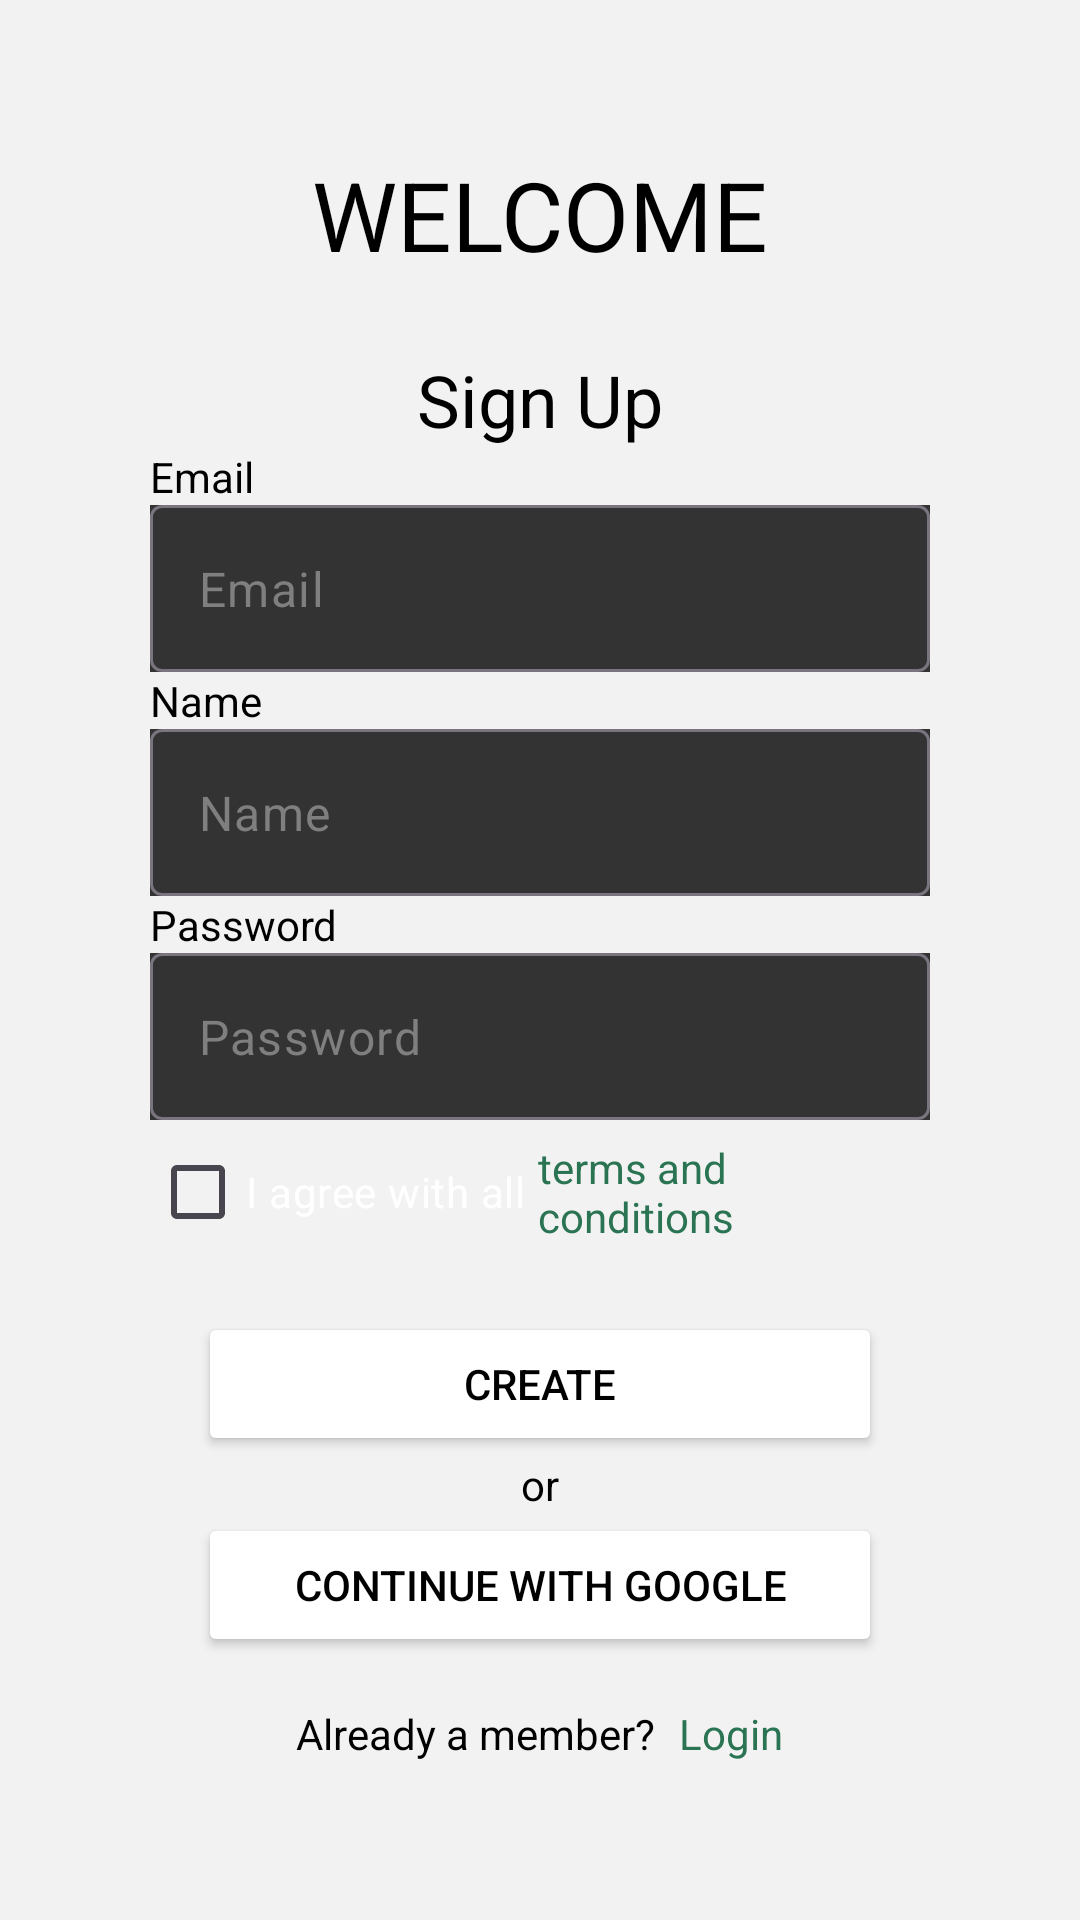

Here is an Android app screen rendered from its layout file. Give the layout XML and the strings, colors and styles it references.
<!-- AndroidManifest.xml: application theme Theme.NearMess -->
<!-- res/layout/activity_sign_up.xml -->
<?xml version="1.0" encoding="utf-8"?>
<LinearLayout xmlns:android="http://schemas.android.com/apk/res/android"
    xmlns:app="http://schemas.android.com/apk/res-auto"
    xmlns:tools="http://schemas.android.com/tools"
    android:layout_width="match_parent"
    android:layout_height="match_parent"
    android:orientation="vertical"
    android:padding="50dp"
    tools:context=".SignUp">

    <TextView
        android:layout_width="wrap_content"
        android:layout_height="wrap_content"
        android:text="@string/welcome"
        android:layout_gravity="center"
        android:textSize="32sp"
        />

    <TextView
        android:layout_width="wrap_content"
        android:layout_height="wrap_content"
        android:text="@string/signup"
        android:layout_gravity="center"
        android:textSize="24sp"
        android:layout_marginTop="24dp"
        />

    <TextView
        android:layout_width="wrap_content"
        android:layout_height="wrap_content"
        android:text="@string/email"
        />

    <com.google.android.material.textfield.TextInputLayout
        android:layout_width="match_parent"
        android:layout_height="wrap_content"
        app:hintEnabled="false"
        android:background="@color/textfieldCards"
        >

        <com.google.android.material.textfield.TextInputEditText
            android:layout_width="match_parent"
            android:layout_height="wrap_content"
            android:hint="@string/email"
            />
    </com.google.android.material.textfield.TextInputLayout>

    <TextView
        android:layout_width="wrap_content"
        android:layout_height="wrap_content"
        android:text="@string/name"
        />

    <com.google.android.material.textfield.TextInputLayout
        android:layout_width="match_parent"
        android:layout_height="wrap_content"
        app:hintEnabled="false"
        android:background="@color/textfieldCards"
        >

        <com.google.android.material.textfield.TextInputEditText
            android:layout_width="match_parent"
            android:layout_height="wrap_content"
            android:hint="@string/name"
            />
    </com.google.android.material.textfield.TextInputLayout>

    <TextView
        android:layout_width="wrap_content"
        android:layout_height="wrap_content"
        android:text="@string/password"
        />

    <com.google.android.material.textfield.TextInputLayout
        android:layout_width="match_parent"
        android:layout_height="wrap_content"
        app:hintEnabled="false"
        android:background="@color/textfieldCards"
        >

        <com.google.android.material.textfield.TextInputEditText
            android:layout_width="match_parent"
            android:layout_height="wrap_content"
            android:hint="@string/password"
            />
    </com.google.android.material.textfield.TextInputLayout>

    <LinearLayout
        android:layout_width="match_parent"
        android:layout_height="wrap_content"
        android:orientation="horizontal"
        android:gravity="center"
        >

        <CheckBox
            android:layout_width="wrap_content"
            android:layout_height="wrap_content"
            android:checked="false"
            android:text="@string/terms_1"
            android:textColor="@color/white"/>

        <TextView
            android:layout_width="wrap_content"
            android:layout_height="wrap_content"
            android:text="@string/terms_2"
            android:layout_marginLeft="4dp"
            android:textColor="@color/button"
            />

    </LinearLayout>

    <LinearLayout
        android:layout_width="match_parent"
        android:layout_height="wrap_content"
        android:orientation="vertical"
        android:padding="16dp">

        <Button
            android:id="@+id/btnCreate"
            android:layout_width="match_parent"
            android:layout_height="wrap_content"
            android:text="@string/create"
            android:textColor="@color/black"
            />

        <TextView
            android:layout_width="wrap_content"
            android:layout_height="wrap_content"
            android:text="@string/or"
            android:layout_gravity="center"/>

        <Button
            android:id="@+id/signinWithGoogle"
            android:layout_width="match_parent"
            android:layout_height="wrap_content"
            android:text="@string/continue_google"
            />

    </LinearLayout>


    <LinearLayout
        android:layout_width="match_parent"
        android:layout_height="wrap_content"
        android:orientation="horizontal"
        android:gravity="center">

        <TextView
            android:layout_width="wrap_content"
            android:layout_height="wrap_content"
            android:text="@string/already_member" />

        <TextView
            android:layout_width="wrap_content"
            android:layout_height="wrap_content"
            android:text="@string/login"
            android:textColor="@color/button"
            android:layout_marginLeft="8dp"/>

    </LinearLayout>

</LinearLayout>
<!-- resources referenced by this layout -->
<resources>
  <color name="black">#FF000000</color>
  <color name="button">#2A7353</color>
  <color name="textfieldCards">#333333</color>
  <color name="white">#FFFFFFFF</color>
  <string name="already_member">Already a member?</string>
  <string name="continue_google">Continue with google</string>
  <string name="create">Create</string>
  <string name="email">Email</string>
  <string name="login">Login</string>
  <string name="name">Name</string>
  <string name="or">or</string>
  <string name="password">Password</string>
  <string name="signup">Sign Up</string>
  <string name="terms_1">I agree with all</string>
  <string name="terms_2">terms and conditions</string>
  <string name="welcome">WELCOME</string>
  <style name="Theme.NearMess" parent="Base.Theme.NearMess" />
  <style name="Base.Theme.NearMess" parent="Theme.Material3.DayNight.NoActionBar">
  
          <item name="colorPrimary">#2A7353</item>
          <item name="colorPrimaryVariant">#49A332</item>
          <item name="colorOnPrimary">#49A332</item>
  
          
          <item name="colorSecondary">@color/button</item>
          <item name="colorSecondaryVariant">@color/button</item>
          <item name="colorOnSecondary">@color/black</item>
  
  
  
          
  
          
  
  
  
  
          <item name="android:statusBarColor">#F2F2F2</item>
          <item name="android:windowLightStatusBar">true</item>
  
          <item name="android:windowBackground">#F2F2F2</item>
  
          <item name="android:textColor">@color/black</item>
          <item name="android:textColorHint">@color/commentBox1</item>
  
          <item name="backgroundTint">@color/white</item>
  
  
      </style>
  <color name="commentBox1">#7F7F7F</color>
</resources>
